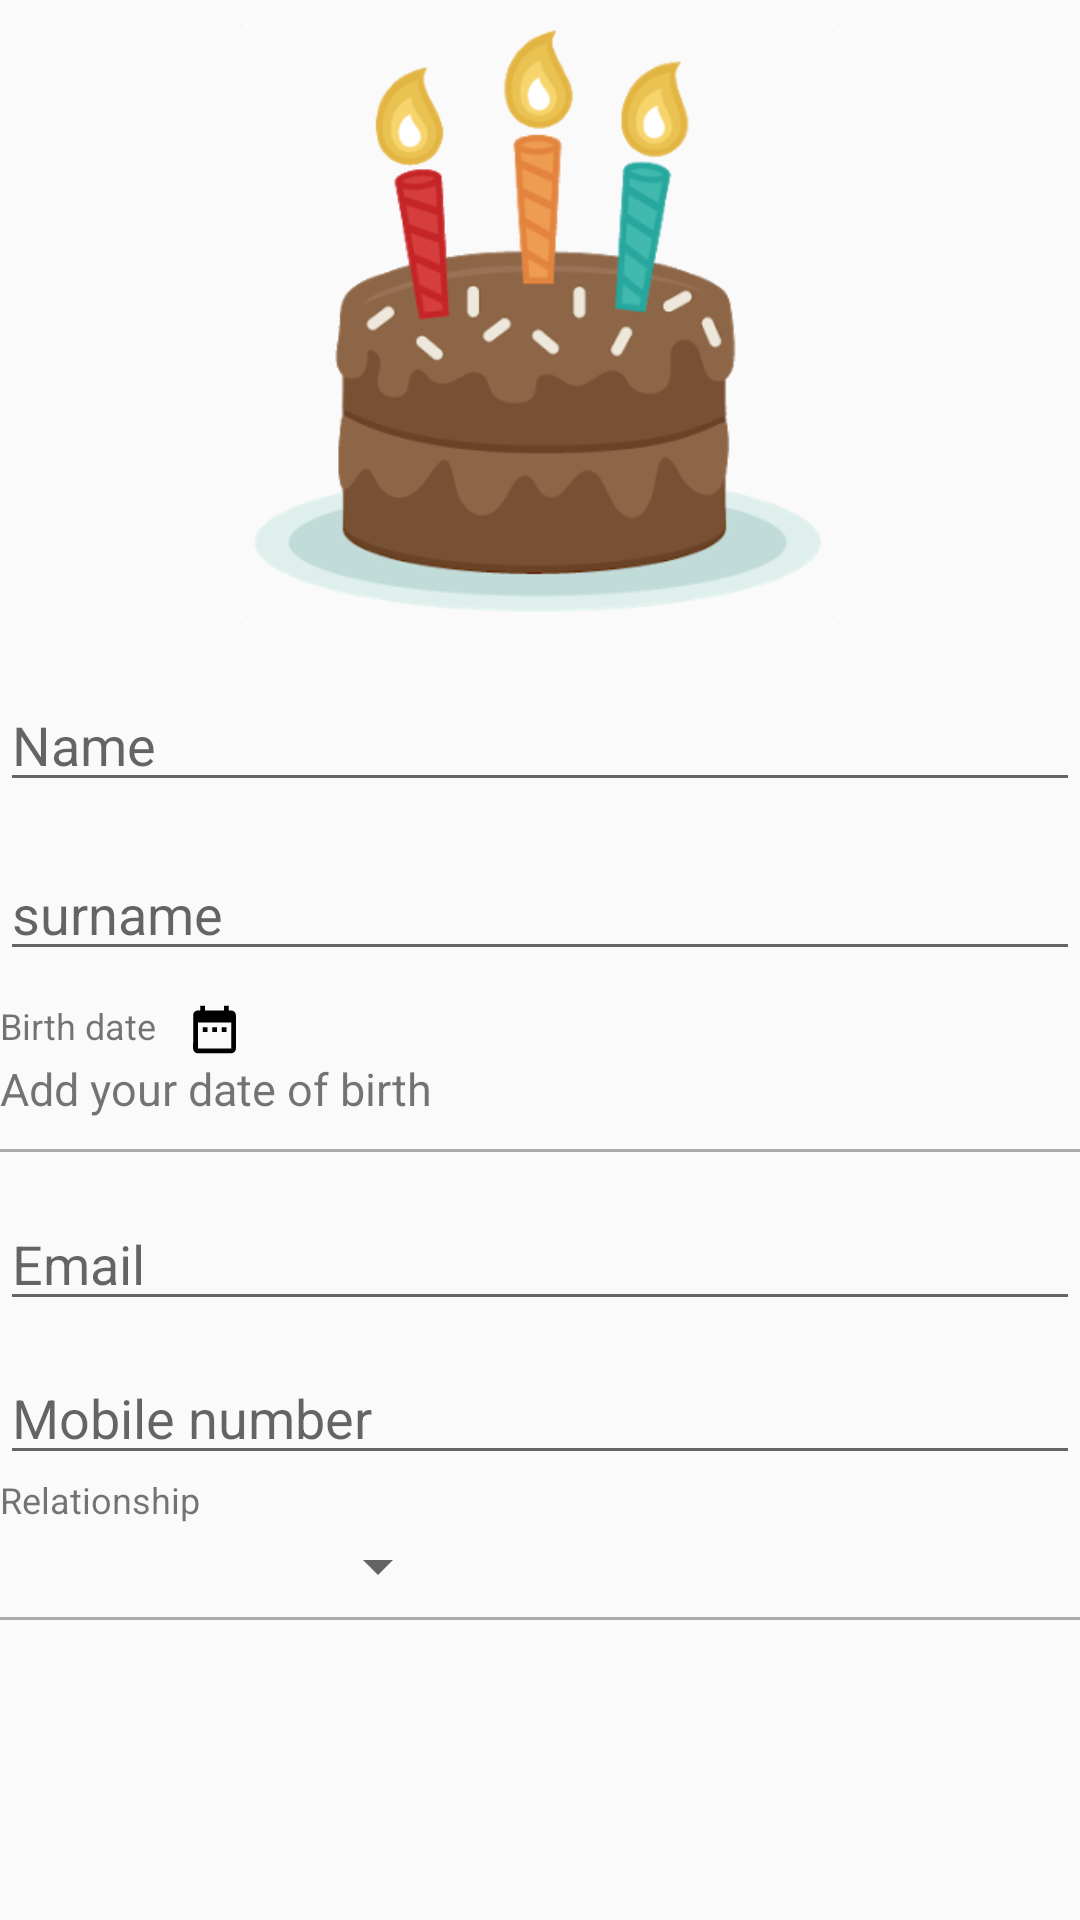

This screen was rendered from an Android layout file. Write that file and the resources it references.
<!-- AndroidManifest.xml: application theme AppTheme -->
<!-- res/layout/activity_manually_new_friend.xml -->
<?xml version="1.0" encoding="utf-8"?>
<LinearLayout xmlns:android="http://schemas.android.com/apk/res/android"
    xmlns:tools="http://schemas.android.com/tools"
    android:layout_width="match_parent"
    android:layout_height="match_parent"
    android:layout_margin="10dp"
    android:orientation="vertical"
    tools:context=".ManuallyNewFriend">

    <ImageView
        android:layout_width="200dp"
        android:layout_height="216dp"
        android:layout_gravity="center"
        android:src="@drawable/cake" />

            <LinearLayout
                android:layout_marginTop="10dp"
                android:layout_width="match_parent"
                android:layout_height="match_parent"
                android:orientation="vertical">

                <EditText
                    android:id="@+id/name"
                    android:layout_width="match_parent"
                    android:layout_height="wrap_content"
                    android:hint="Name"
                    android:inputType="textPersonName"
                    android:textColor="@android:color/black" />

                <EditText
                    android:id="@+id/surname"
                    android:layout_width="match_parent"
                    android:layout_height="wrap_content"
                    android:layout_marginTop="15dp"
                    android:hint="surname"
                    android:inputType="textPersonName"
                    android:textColor="@android:color/black" />

                <LinearLayout
                    android:layout_width="match_parent"
                    android:layout_height="wrap_content"
                    android:onClick="click"
                    android:orientation="vertical">

                    <TextView
                        android:layout_width="wrap_content"
                        android:layout_height="wrap_content"
                        android:layout_marginTop="10dp"
                        android:drawableRight="@drawable/datepicker"
                        android:drawablePadding="10dp"
                        android:onClick="click"
                        android:text="Birth date"
                        android:textSize="12dp" />

                    <TextView
                        android:id="@+id/clickme"
                        android:layout_width="wrap_content"
                        android:layout_height="wrap_content"
                        android:layout_marginBottom="10dp"
                        android:drawablePadding="20dp"
                        android:onClick="click"
                        android:text="Add your date of birth"
                        android:textSize="15dp" />

                    <View
                        android:layout_width="match_parent"
                        android:layout_height="1dp"
                        android:background="@android:color/darker_gray" />
                </LinearLayout>
                <EditText
                    android:id="@+id/email"
                    android:layout_width="match_parent"
                    android:layout_height="wrap_content"
                    android:hint="Email"
                    android:inputType="textEmailAddress"
                    android:layout_marginTop="15dp"
                    android:textColor="@android:color/black" />
                <EditText
                    android:id="@+id/mobile"
                    android:layout_width="match_parent"
                    android:layout_height="wrap_content"
                    android:layout_marginTop="10dp"
                    android:hint="Mobile number"
                    android:inputType="number"

                    android:textColor="@android:color/black" />

                <TextView
                    android:layout_width="wrap_content"
                    android:layout_height="wrap_content"
                    android:text="Relationship"
                    android:textSize="12dp" />

                <Spinner
                    android:id="@+id/relationship_selector"
                    android:layout_width="150dp"
                    android:layout_height="wrap_content"
                    android:layout_marginTop="2dp"
                    android:textAlignment="center"/>

                <View
                    android:layout_width="match_parent"
                    android:layout_height="1dp"
                    android:layout_marginTop="5dp"
                    android:background="@android:color/darker_gray" />

            </LinearLayout>

</LinearLayout>
<!-- resources referenced by this layout -->
<resources>
  <!-- drawable cake: png bitmap (drawable, 47907 bytes) -->
  <!-- drawable datepicker (drawable) -->
  <vector xmlns:android="http://schemas.android.com/apk/res/android" android:width="19dp"
      android:height="19dp" android:viewportWidth="24.0" android:viewportHeight="24.0">
      <path android:fillColor="#FF000000" android:pathData="M9,11L7,11v2h2v-2zM13,11h-2v2h2v-2zM17,11h-2v2h2v-2zM19,4h-1L18,2h-2v2L8,4L8,2L6,2v2L5,4c-1.11,0 -1.99,0.9 -1.99,2L3,20c0,1.1 0.89,2 2,2h14c1.1,0 2,-0.9 2,-2L21,6c0,-1.1 -0.9,-2 -2,-2zM19,20L5,20L5,9h14v11z"/>
  </vector>
  <style name="AppTheme" parent="Theme.AppCompat.Light.DarkActionBar">
          
          <item name="colorPrimary">@color/colorPrimary</item>
          <item name="colorPrimaryDark">@color/colorPrimaryDark</item>
          <item name="colorAccent">@color/colorAccent</item>
      </style>
  <color name="colorPrimary">#B92D00</color>
  <color name="colorPrimaryDark">#B92D00</color>
  <color name="colorAccent">#EDEDF1</color>
</resources>
